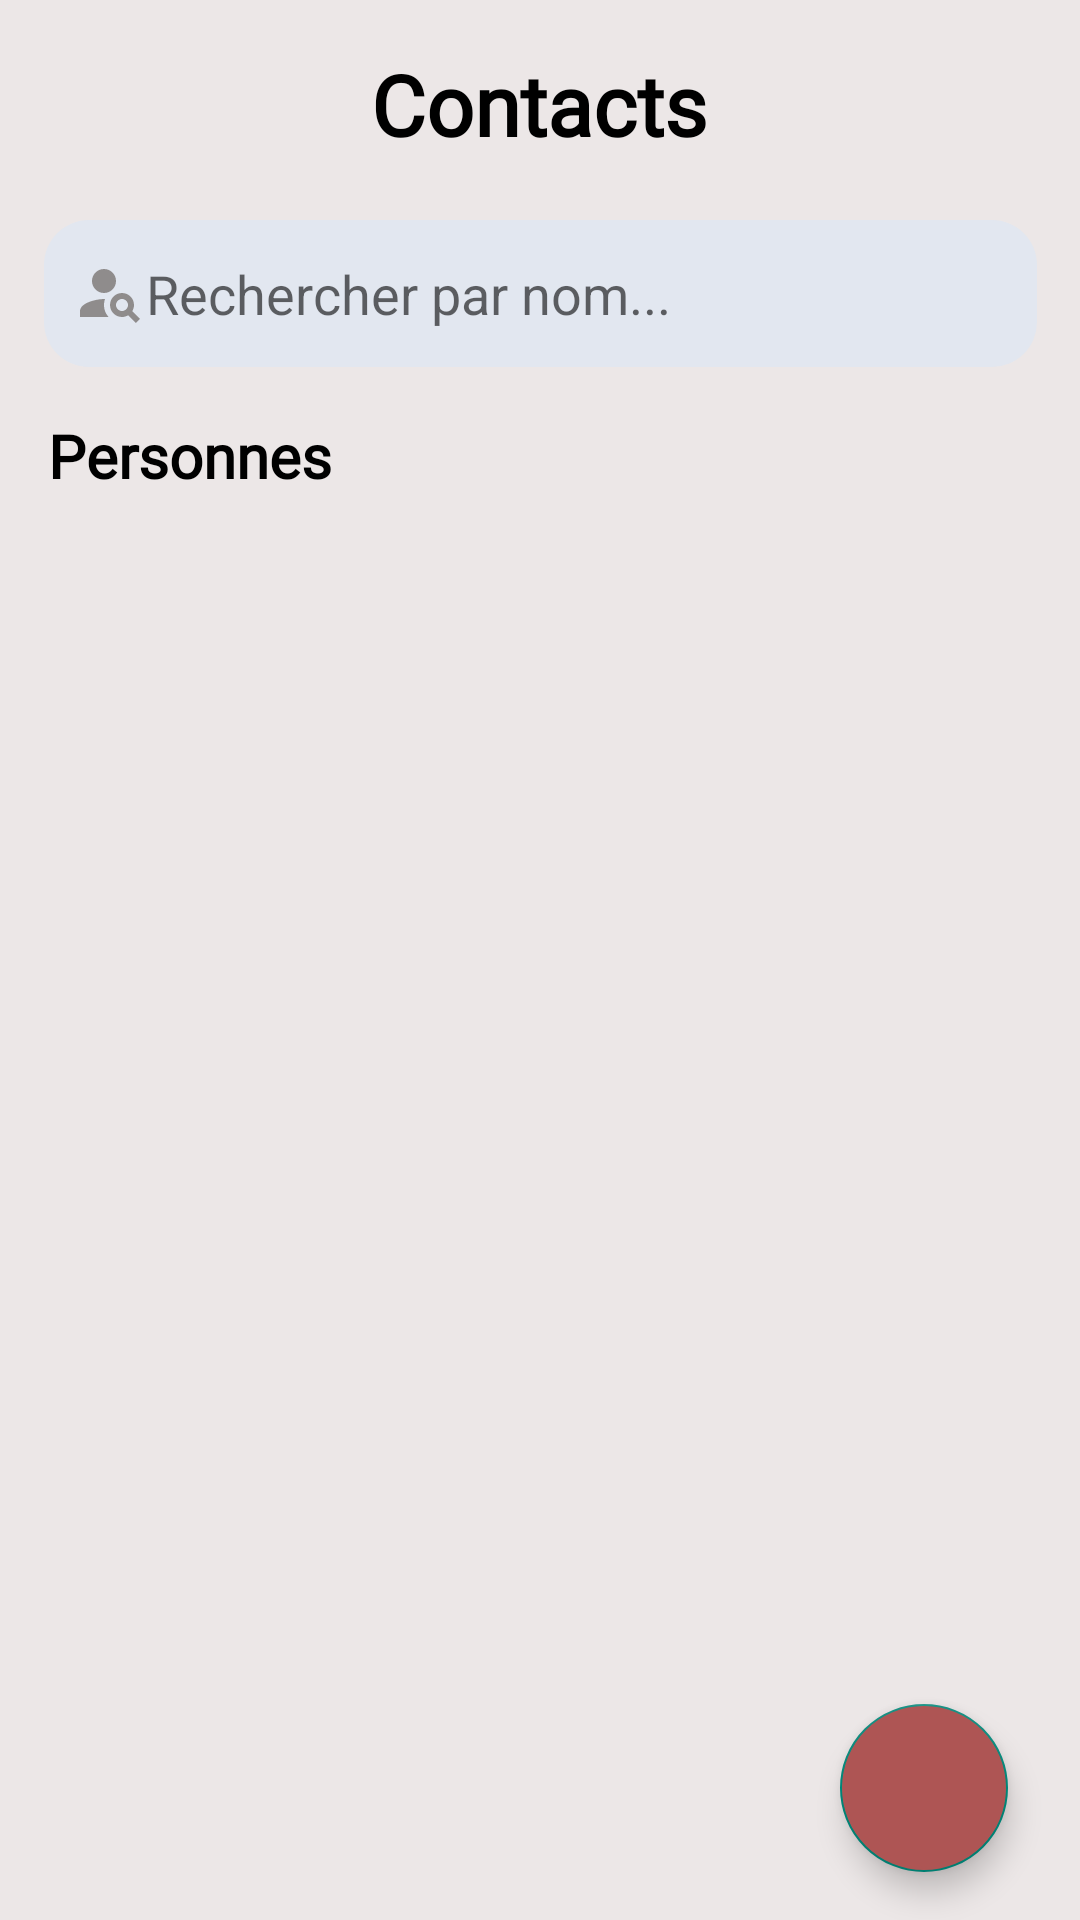

Reconstruct the res/layout file that produces this screen, plus the resources it refers to.
<!-- AndroidManifest.xml: application theme Theme.PersonApp -->
<!-- res/layout/activity_main.xml -->
<?xml version="1.0" encoding="utf-8"?>
<androidx.constraintlayout.widget.ConstraintLayout xmlns:android="http://schemas.android.com/apk/res/android"
    xmlns:app="http://schemas.android.com/apk/res-auto"
    xmlns:tools="http://schemas.android.com/tools"
    android:layout_width="match_parent"
    android:layout_height="match_parent"
    android:background="@color/background"
    tools:context=".MainActivity">

    <TextView
        android:id="@+id/home_page_title"
        style="@style/CustomTitleStyle"
        android:layout_width="wrap_content"
        android:layout_height="wrap_content"
        android:layout_marginTop="16dp"
        android:text="@string/home_page_title"
        app:layout_constraintEnd_toEndOf="parent"
        app:layout_constraintHorizontal_bias="0.498"
        app:layout_constraintStart_toStartOf="parent"
        app:layout_constraintTop_toTopOf="parent" />

    <EditText
        android:id="@+id/home_page_search"
        android:drawableStart="@drawable/ic_baseline_person_search_24"
        android:layout_width="331dp"
        android:layout_height="49dp"
        android:layout_marginTop="20dp"
        android:background="@drawable/input_search_style"
        android:ems="10"
        android:hint="@string/home_page_input_search"
        android:inputType="textPersonName"
        android:padding="10dp"
        app:layout_constraintEnd_toEndOf="parent"
        app:layout_constraintStart_toStartOf="parent"
        app:layout_constraintTop_toBottomOf="@+id/home_page_title" />

    <androidx.recyclerview.widget.RecyclerView
        android:id="@+id/home_page_recycle"
        android:layout_width="408dp"
        android:layout_height="549dp"
        app:layout_constraintBottom_toBottomOf="parent"
        app:layout_constraintEnd_toEndOf="parent"
        app:layout_constraintStart_toStartOf="parent" />

    <TextView
        android:id="@+id/home_page_subtitle"
        style="@style/CustomSubTitleStyle"
        android:layout_width="wrap_content"
        android:layout_height="wrap_content"
        android:layout_marginStart="16dp"
        android:layout_marginTop="16dp"
        android:text="@string/home_page_subtitle"
        app:layout_constraintStart_toStartOf="parent"
        app:layout_constraintTop_toBottomOf="@+id/home_page_search" />

    <com.google.android.material.floatingactionbutton.FloatingActionButton
        android:id="@+id/floatingActionButton"
        android:layout_width="wrap_content"
        android:layout_height="wrap_content"
        android:layout_marginEnd="24dp"
        android:layout_marginBottom="16dp"
        android:clickable="true"
        android:backgroundTint="@color/rose"
        app:layout_constraintBottom_toBottomOf="parent"
        app:layout_constraintEnd_toEndOf="parent"
        app:srcCompat="@drawable/ic_add_person_white" />
</androidx.constraintlayout.widget.ConstraintLayout>
<!-- resources referenced by this layout -->
<resources>
  <color name="background">#ECE7E7</color>
  <color name="rose">#AE5554</color>
  <!-- drawable ic_baseline_person_search_24 (drawable) -->
  <vector android:height="24dp" android:tint="#8F8C8C"
      android:viewportHeight="24" android:viewportWidth="24"
      android:width="24dp" xmlns:android="http://schemas.android.com/apk/res/android">
      <path android:fillColor="@android:color/white" android:pathData="M10,8m-4,0a4,4 0,1 1,8 0a4,4 0,1 1,-8 0"/>
      <path android:fillColor="@android:color/white" android:pathData="M10.35,14.01C7.62,13.91 2,15.27 2,18v2h9.54C9.07,17.24 10.31,14.11 10.35,14.01z"/>
      <path android:fillColor="@android:color/white" android:pathData="M19.43,18.02C19.79,17.43 20,16.74 20,16c0,-2.21 -1.79,-4 -4,-4s-4,1.79 -4,4c0,2.21 1.79,4 4,4c0.74,0 1.43,-0.22 2.02,-0.57L20.59,22L22,20.59L19.43,18.02zM16,18c-1.1,0 -2,-0.9 -2,-2c0,-1.1 0.9,-2 2,-2s2,0.9 2,2C18,17.1 17.1,18 16,18z"/>
  </vector>
  <!-- drawable input_search_style (drawable) -->
  <?xml version="1.0" encoding="utf-8"?>
  <selector xmlns:android="http://schemas.android.com/apk/res/android">
      <item>
          <shape android:shape="rectangle">
              <corners android:radius="15dp" />
              <solid android:color="@color/lightGray" />
          </shape>
      </item>
  </selector>
  <string name="home_page_input_search">Rechercher par nom...</string>
  <string name="home_page_subtitle">Personnes</string>
  <string name="home_page_title">Contacts</string>
  <style name="CustomSubTitleStyle" parent="CustomTitleStyle">
          <item name="android:textSize">20dp</item>
      </style>
  <style name="CustomTitleStyle">
          <item name="android:textSize">28dp</item>
          <item name="android:textColor">@color/black</item>
          <item name="android:fontFamily">@font/kanit</item>
          <item name="android:textStyle">bold</item>
      </style>
  <style name="Theme.PersonApp" parent="Theme.AppCompat.Light.NoActionBar">
          
          <item name="colorPrimary">@color/purple_500</item>
          <item name="colorPrimaryVariant">@color/purple_700</item>
          <item name="colorOnPrimary">@color/white</item>
          
          <item name="colorSecondary">@color/teal_200</item>
          <item name="colorSecondaryVariant">@color/teal_700</item>
          <item name="colorOnSecondary">@color/black</item>
          
          <item name="android:statusBarColor" tools:targetApi="l">?attr/colorPrimaryVariant</item>
          
      </style>
  <color name="lightGray">#E2E7F0</color>
  <color name="black">#FF000000</color>
  <color name="purple_500">#FF6200EE</color>
  <color name="purple_700">#FF3700B3</color>
  <color name="white">#FFFFFFFF</color>
  <color name="teal_200">#FF03DAC5</color>
  <color name="teal_700">#FF018786</color>
</resources>
